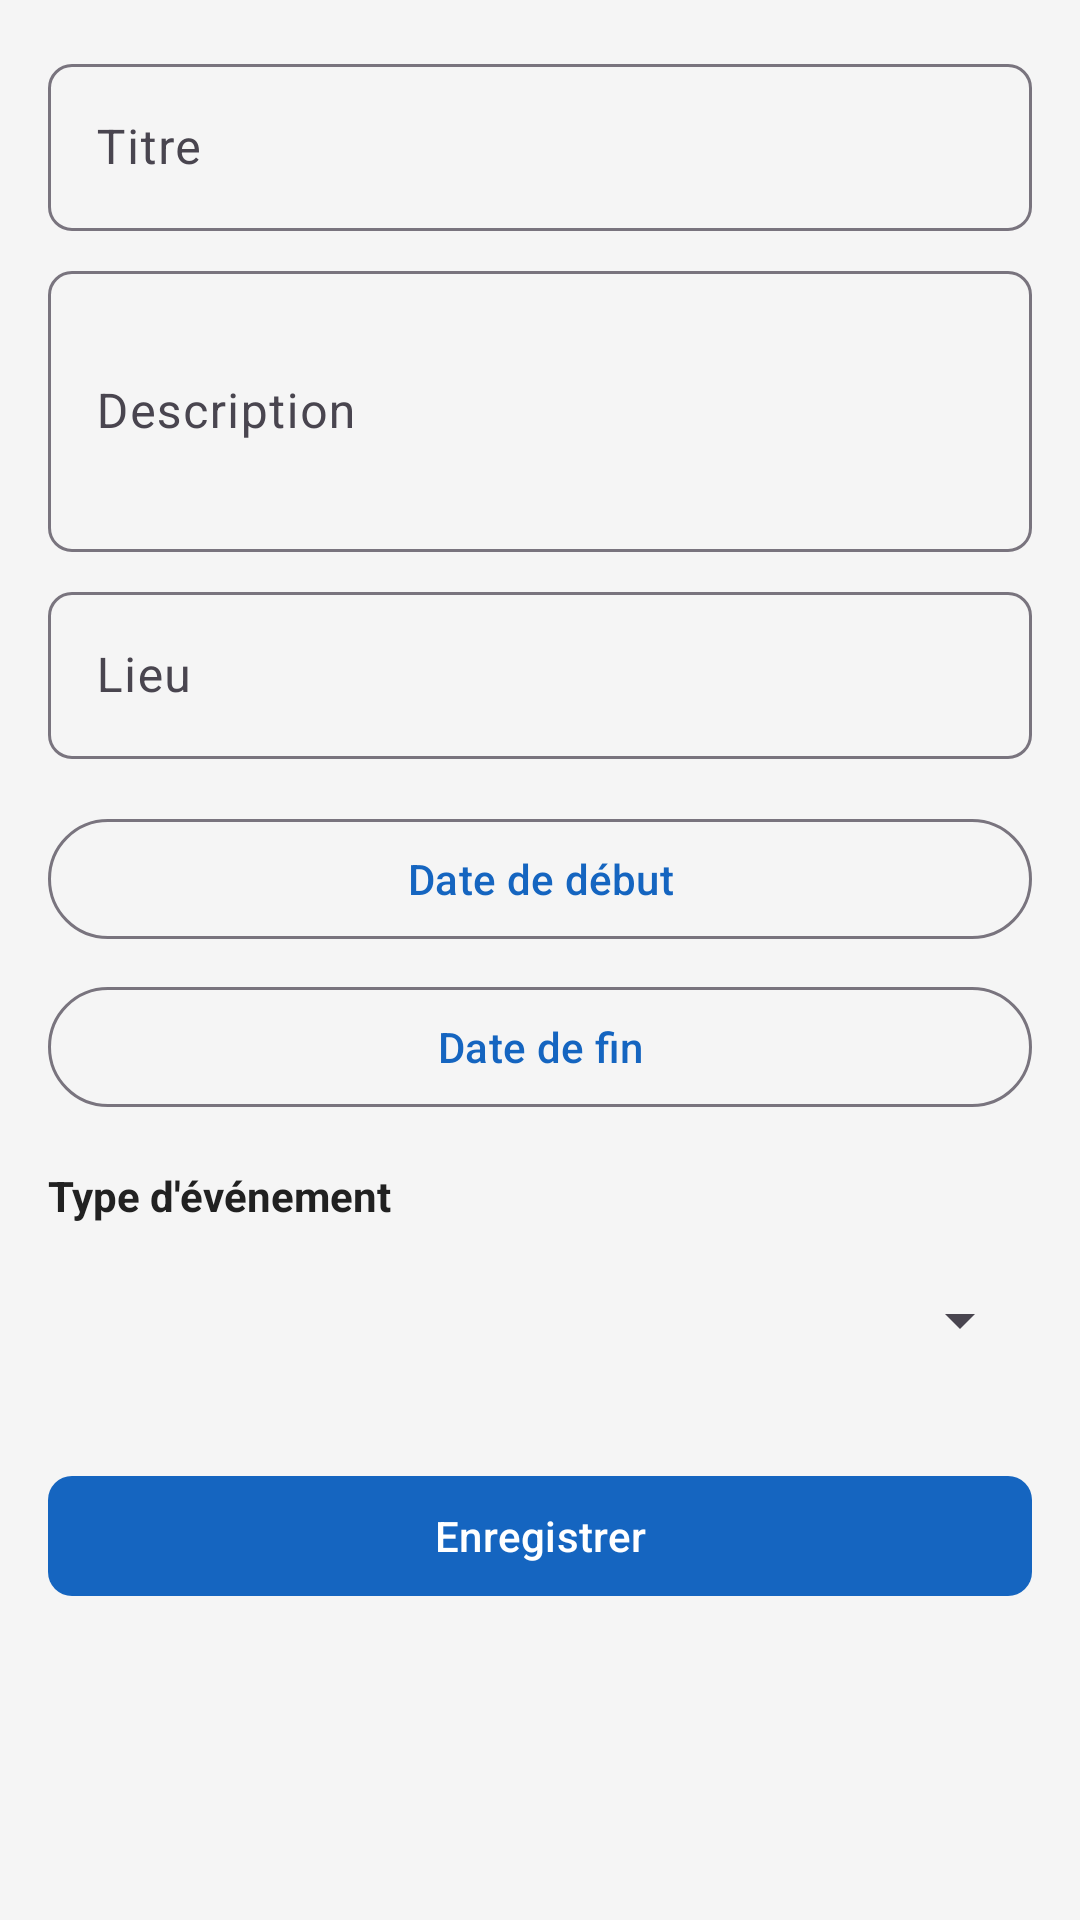

This screen was rendered from an Android layout file. Write that file and the resources it references.
<!-- AndroidManifest.xml: application theme Theme.AssociationManager -->
<!-- res/layout/fragment_add_event.xml -->
<?xml version="1.0" encoding="utf-8"?>
<ScrollView xmlns:android="http://schemas.android.com/apk/res/android"
    xmlns:app="http://schemas.android.com/apk/res-auto"
    android:layout_width="match_parent"
    android:layout_height="match_parent"
    android:background="@color/background">

    <LinearLayout
        android:layout_width="match_parent"
        android:layout_height="wrap_content"
        android:orientation="vertical"
        android:padding="@dimen/margin_medium">

        <com.google.android.material.textfield.TextInputLayout
            android:layout_width="match_parent"
            android:layout_height="wrap_content"
            style="@style/TextInputStyle">
            <com.google.android.material.textfield.TextInputEditText
                android:id="@+id/et_title"
                android:layout_width="match_parent"
                android:layout_height="wrap_content"
                android:hint="@string/title"
                android:inputType="text" />
        </com.google.android.material.textfield.TextInputLayout>

        <com.google.android.material.textfield.TextInputLayout
            android:layout_width="match_parent"
            android:layout_height="wrap_content"
            android:layout_marginTop="@dimen/margin_small"
            style="@style/TextInputStyle">
            <com.google.android.material.textfield.TextInputEditText
                android:id="@+id/et_description"
                android:layout_width="match_parent"
                android:layout_height="wrap_content"
                android:hint="@string/description"
                android:inputType="textMultiLine"
                android:minLines="3" />
        </com.google.android.material.textfield.TextInputLayout>

        <com.google.android.material.textfield.TextInputLayout
            android:layout_width="match_parent"
            android:layout_height="wrap_content"
            android:layout_marginTop="@dimen/margin_small"
            style="@style/TextInputStyle">
            <com.google.android.material.textfield.TextInputEditText
                android:id="@+id/et_location"
                android:layout_width="match_parent"
                android:layout_height="wrap_content"
                android:hint="@string/location"
                android:inputType="text" />
        </com.google.android.material.textfield.TextInputLayout>

        <com.google.android.material.button.MaterialButton
            android:id="@+id/btn_start_date"
            android:layout_width="match_parent"
            android:layout_height="wrap_content"
            android:layout_marginTop="@dimen/margin_medium"
            android:text="@string/start_date"
            style="@style/Widget.Material3.Button.OutlinedButton" />

        <com.google.android.material.button.MaterialButton
            android:id="@+id/btn_end_date"
            android:layout_width="match_parent"
            android:layout_height="wrap_content"
            android:layout_marginTop="@dimen/margin_small"
            android:text="@string/end_date"
            style="@style/Widget.Material3.Button.OutlinedButton" />

        <TextView
            android:layout_width="wrap_content"
            android:layout_height="wrap_content"
            android:layout_marginTop="@dimen/margin_medium"
            android:text="@string/event_type"
            android:textColor="@color/text_primary"
            android:textStyle="bold" />

        <Spinner
            android:id="@+id/spinner_type"
            android:layout_width="match_parent"
            android:layout_height="48dp"
            android:layout_marginTop="@dimen/margin_small" />

        <com.google.android.material.button.MaterialButton
            android:id="@+id/btn_save"
            android:layout_width="match_parent"
            android:layout_height="wrap_content"
            android:layout_marginTop="@dimen/margin_large"
            android:text="@string/save"
            style="@style/ButtonPrimary" />
    </LinearLayout>
</ScrollView>
<!-- resources referenced by this layout -->
<resources>
  <color name="background">#F5F5F5</color>
  <color name="text_primary">#212121</color>
  <dimen name="margin_large">24dp</dimen>
  <dimen name="margin_medium">16dp</dimen>
  <dimen name="margin_small">8dp</dimen>
  <string name="description">Description</string>
  <string name="end_date">Date de fin</string>
  <string name="event_type">Type d\'événement</string>
  <string name="location">Lieu</string>
  <string name="save">Enregistrer</string>
  <string name="start_date">Date de début</string>
  <string name="title">Titre</string>
  <style name="ButtonPrimary" parent="Widget.Material3.Button">
          <item name="android:textAllCaps">false</item>
          <item name="cornerRadius">8dp</item>
      </style>
  <style name="TextInputStyle" parent="Widget.Material3.TextInputLayout.OutlinedBox">
          <item name="boxCornerRadiusTopStart">8dp</item>
          <item name="boxCornerRadiusTopEnd">8dp</item>
          <item name="boxCornerRadiusBottomStart">8dp</item>
          <item name="boxCornerRadiusBottomEnd">8dp</item>
      </style>
  <style name="Theme.AssociationManager" parent="Theme.Material3.Light.NoActionBar">
          <item name="colorPrimary">@color/primary</item>
          <item name="colorPrimaryDark">@color/primary_dark</item>
          <item name="colorAccent">@color/accent</item>
          <item name="android:statusBarColor">@color/primary_dark</item>
          <item name="android:windowBackground">@color/background</item>
      </style>
  <color name="primary">#1565C0</color>
  <color name="primary_dark">#0D47A1</color>
  <color name="accent">#FF6F00</color>
</resources>
